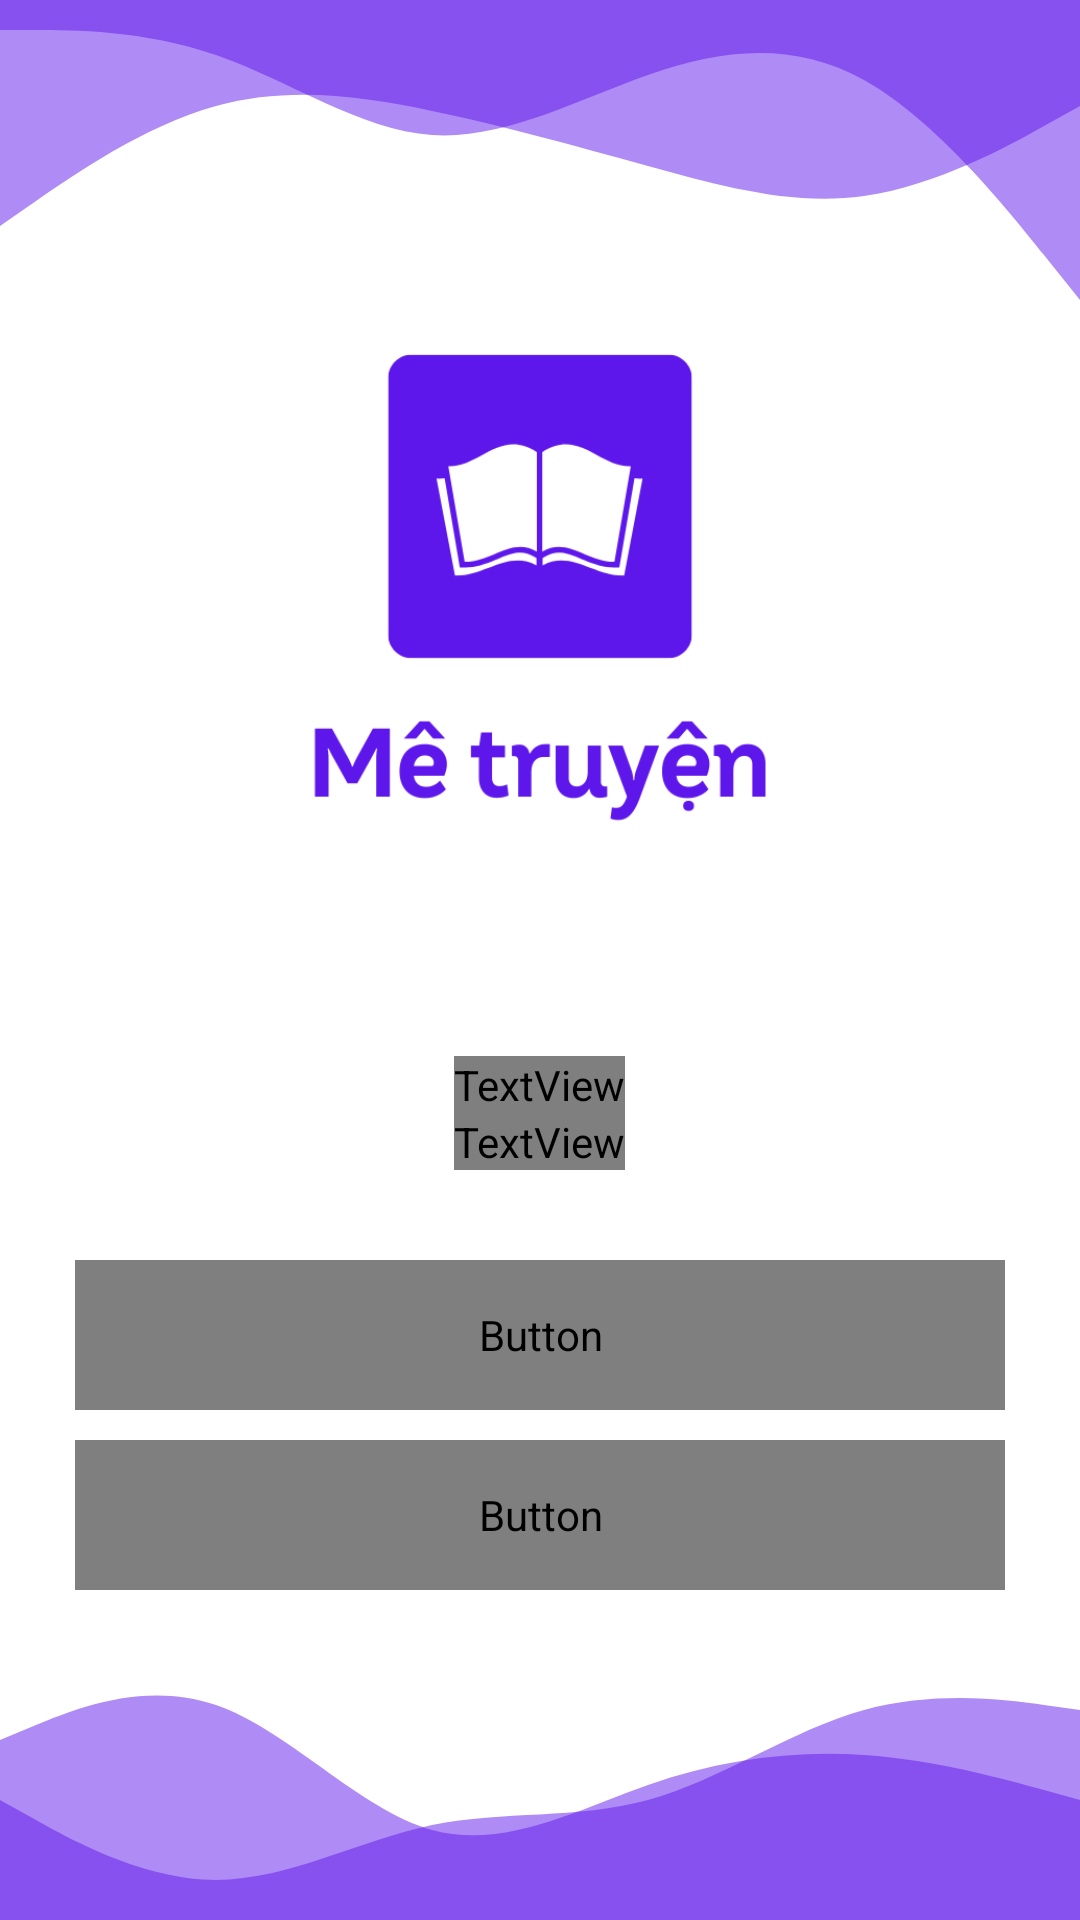

Write the Android layout XML for this screen, with the resource values it uses.
<!-- AndroidManifest.xml: application theme Theme.MeDocTruyen -->
<!-- res/layout/activity_get_started.xml -->
<?xml version="1.0" encoding="utf-8"?>
<RelativeLayout
    xmlns:android="http://schemas.android.com/apk/res/android"
    xmlns:app="http://schemas.android.com/apk/res-auto"
    xmlns:tools="http://schemas.android.com/tools"
    android:layout_width="match_parent"
    android:layout_height="match_parent"
    android:fitsSystemWindows="true"
    android:background="@color/white">
    <View
        android:id="@+id/waveViewTop1"
        android:layout_width="match_parent"
        android:layout_height="100dp"
        android:layout_alignParentTop="true"
        android:background="@drawable/wave2"
        android:layout_marginTop="-15dp"/>
    <View
        android:id="@+id/waveViewTop2"
        android:layout_width="match_parent"
        android:layout_height="100dp"
        android:layout_alignParentTop="true"
        android:background="@drawable/wave3" />

    <RelativeLayout
        android:id="@+id/b"
        android:layout_width="wrap_content"
        android:layout_height="wrap_content"
        android:layout_centerInParent="true">

        <ImageView
            android:id="@+id/logo"
            android:layout_width="222dp"
            android:layout_height="174dp"
            android:layout_alignParentTop="true"
            android:layout_centerHorizontal="true"
            android:src="@drawable/logo" />

        <TextView
            android:id="@+id/header"
            android:layout_width="wrap_content"
            android:layout_height="wrap_content"
            android:layout_below="@+id/logo"
            android:layout_centerHorizontal="true"
            android:layout_marginStart="25dp"
            android:layout_marginTop="68dp"
            android:layout_marginEnd="25dp"
            android:fontFamily="@font/inter_medium"
            android:gravity="center_horizontal|top"
            android:letterSpacing="-0.01"
            android:text="Hàng ngàn câu chuyện hấp dẫn đang chờ đón bạn!"
            android:textColor="@color/black"
            android:textSize="23dp"
            android:textStyle="bold" />

        <TextView
            android:id="@+id/lorem_ipsum"
            android:layout_width="wrap_content"
            android:layout_height="wrap_content"
            android:layout_below="@+id/header"
            android:layout_centerHorizontal="true"
            android:fontFamily="@font/inter_regular"
            android:gravity="center_horizontal|top"
            android:letterSpacing="-0.02"
            android:text="Trải nghiệm ngay hôm nay"
            android:textColor="@color/black"
            android:textSize="18dp" />

        <Button
            android:id="@+id/login"
            android:layout_width="match_parent"
            android:layout_height="50dp"
            android:layout_below="@id/lorem_ipsum"
            android:layout_centerHorizontal="true"
            android:layout_marginStart="25dp"
            android:layout_marginTop="30dp"
            android:layout_marginEnd="25dp"
            android:background="@drawable/rounded_button_background"
            android:fontFamily="@font/inter_medium"
            android:letterSpacing="0.01"
            android:text="Đăng Nhập"
            android:textAllCaps="false"
            android:textColor="@color/white"
            android:textSize="18dp" />

        <Button
            android:id="@+id/signup"
            android:layout_width="match_parent"
            android:layout_height="50dp"
            android:layout_below="@id/login"
            android:layout_centerHorizontal="true"
            android:layout_marginStart="25dp"
            android:layout_marginTop="10dp"
            android:layout_marginEnd="25dp"
            android:background="@drawable/rounded_button_background"
            android:fontFamily="@font/inter_medium"
            android:letterSpacing="0.01"
            android:text="Đăng Ký"
            android:textAllCaps="false"
            android:textColor="@color/white"
            android:textSize="18dp" />
    </RelativeLayout>

    <View
        android:id="@+id/waveViewEnd1"
        android:layout_width="match_parent"
        android:layout_height="100dp"
        android:layout_alignParentBottom="true"
        android:background="@drawable/wave1"/>
    <View
        android:id="@+id/waveViewEnd2"
        android:layout_width="match_parent"
        android:layout_height="100dp"
        android:layout_alignParentBottom="true"
        android:background="@drawable/wave5" />

</RelativeLayout>
<!-- resources referenced by this layout -->
<resources>
  <color name="black">#FF000000</color>
  <color name="white">#FFFFFFFF</color>
  <!-- drawable logo: png bitmap (drawable, 21543 bytes) -->
  <!-- drawable rounded_button_background (drawable) -->
  <shape xmlns:android="http://schemas.android.com/apk/res/android"
      android:shape="rectangle">
      <solid android:color="#ffffff"/>
      <corners android:radius="15dp"/>
  </shape>
  <!-- drawable wave1 (drawable) -->
  <vector xmlns:android="http://schemas.android.com/apk/res/android"
      android:width="1440dp"
      android:height="320dp"
      android:viewportWidth="1440"
      android:viewportHeight="320">
    <path
        android:pathData="M0,128L48,112C96,96 192,64 288,90.7C384,117 480,203 576,224C672,245 768,203 864,176C960,149 1056,139 1152,144C1248,149 1344,171 1392,181.3L1440,192L1440,320L1392,320C1344,320 1248,320 1152,320C1056,320 960,320 864,320C768,320 672,320 576,320C480,320 384,320 288,320C192,320 96,320 48,320L0,320Z"
        android:fillColor="#5E17EB"
        android:fillAlpha="0.5"/>
  </vector>
  <!-- drawable wave2 (drawable) -->
  <vector xmlns:android="http://schemas.android.com/apk/res/android"
      android:width="1440dp"
      android:height="320dp"
      android:viewportWidth="1440"
      android:viewportHeight="320">
    <path
        android:pathData="M0,288L48,261.3C96,235 192,181 288,160C384,139 480,149 576,165.3C672,181 768,203 864,224C960,245 1056,267 1152,256C1248,245 1344,203 1392,181.3L1440,160L1440,0L1392,0C1344,0 1248,0 1152,0C1056,0 960,0 864,0C768,0 672,0 576,0C480,0 384,0 288,0C192,0 96,0 48,0L0,0Z"
        android:fillColor="#5E17EB"
        android:fillAlpha="0.5"/>
  </vector>
  <!-- drawable wave3 (drawable) -->
  <vector xmlns:android="http://schemas.android.com/apk/res/android"
      android:width="1440dp"
      android:height="320dp"
      android:viewportWidth="1440"
      android:viewportHeight="320">
    <path
        android:pathData="M0,32L48,32C96,32 192,32 288,58.7C384,85 480,139 576,144C672,149 768,107 864,80C960,53 1056,43 1152,85.3C1248,128 1344,224 1392,272L1440,320L1440,0L1392,0C1344,0 1248,0 1152,0C1056,0 960,0 864,0C768,0 672,0 576,0C480,0 384,0 288,0C192,0 96,0 48,0L0,0Z"
        android:fillColor="#5E17EB"
        android:fillAlpha="0.5"/>
  </vector>
  <!-- drawable wave5 (drawable) -->
  <vector xmlns:android="http://schemas.android.com/apk/res/android"
      android:width="1440dp"
      android:height="320dp"
      android:viewportWidth="1440"
      android:viewportHeight="320">
    <path
        android:pathData="M0,192L48,213.3C96,235,192,277,288,277.3C384,277,480,235,576,218.7C672,203,768,213,864,192C960,171,1056,117,1152,96C1248,75,1344,85,1392,90.7L1440,96L1440,320L1392,320C1344,320,1248,320,1152,320C1056,320,960,320,864,320C768,320,672,320,576,320C480,320,384,320,288,320C192,320,96,320,48,320L0,320Z"
        android:fillColor="#5E17EB"
        android:fillAlpha="0.5"/>
  </vector>
  <style name="Theme.MeDocTruyen" parent="Theme.MaterialComponents.DayNight.NoActionBar">
          
          <item name="colorPrimary">@color/purple</item>
          <item name="colorPrimaryVariant">@color/white</item>
          <item name="colorOnPrimary">@color/black</item>
          
          <item name="colorSecondary">@color/teal_200</item>
          <item name="colorSecondaryVariant">@color/teal_700</item>
          <item name="colorOnSecondary">@color/black</item>
  
          
          <item name="android:windowContentTransitions">true</item>
  
          
          <item name="android:windowDrawsSystemBarBackgrounds">true</item>
  
          
          <item name="android:statusBarColor">@android:color/transparent</item>
  
          
          <item name="android:windowTranslucentStatus">true</item>
  
          
          <item name="android:navigationBarColor">@android:color/transparent</item>
      </style>
  <color name="purple">#5E17EB</color>
  <color name="teal_200">#FF03DAC5</color>
  <color name="teal_700">#FF018786</color>
</resources>
